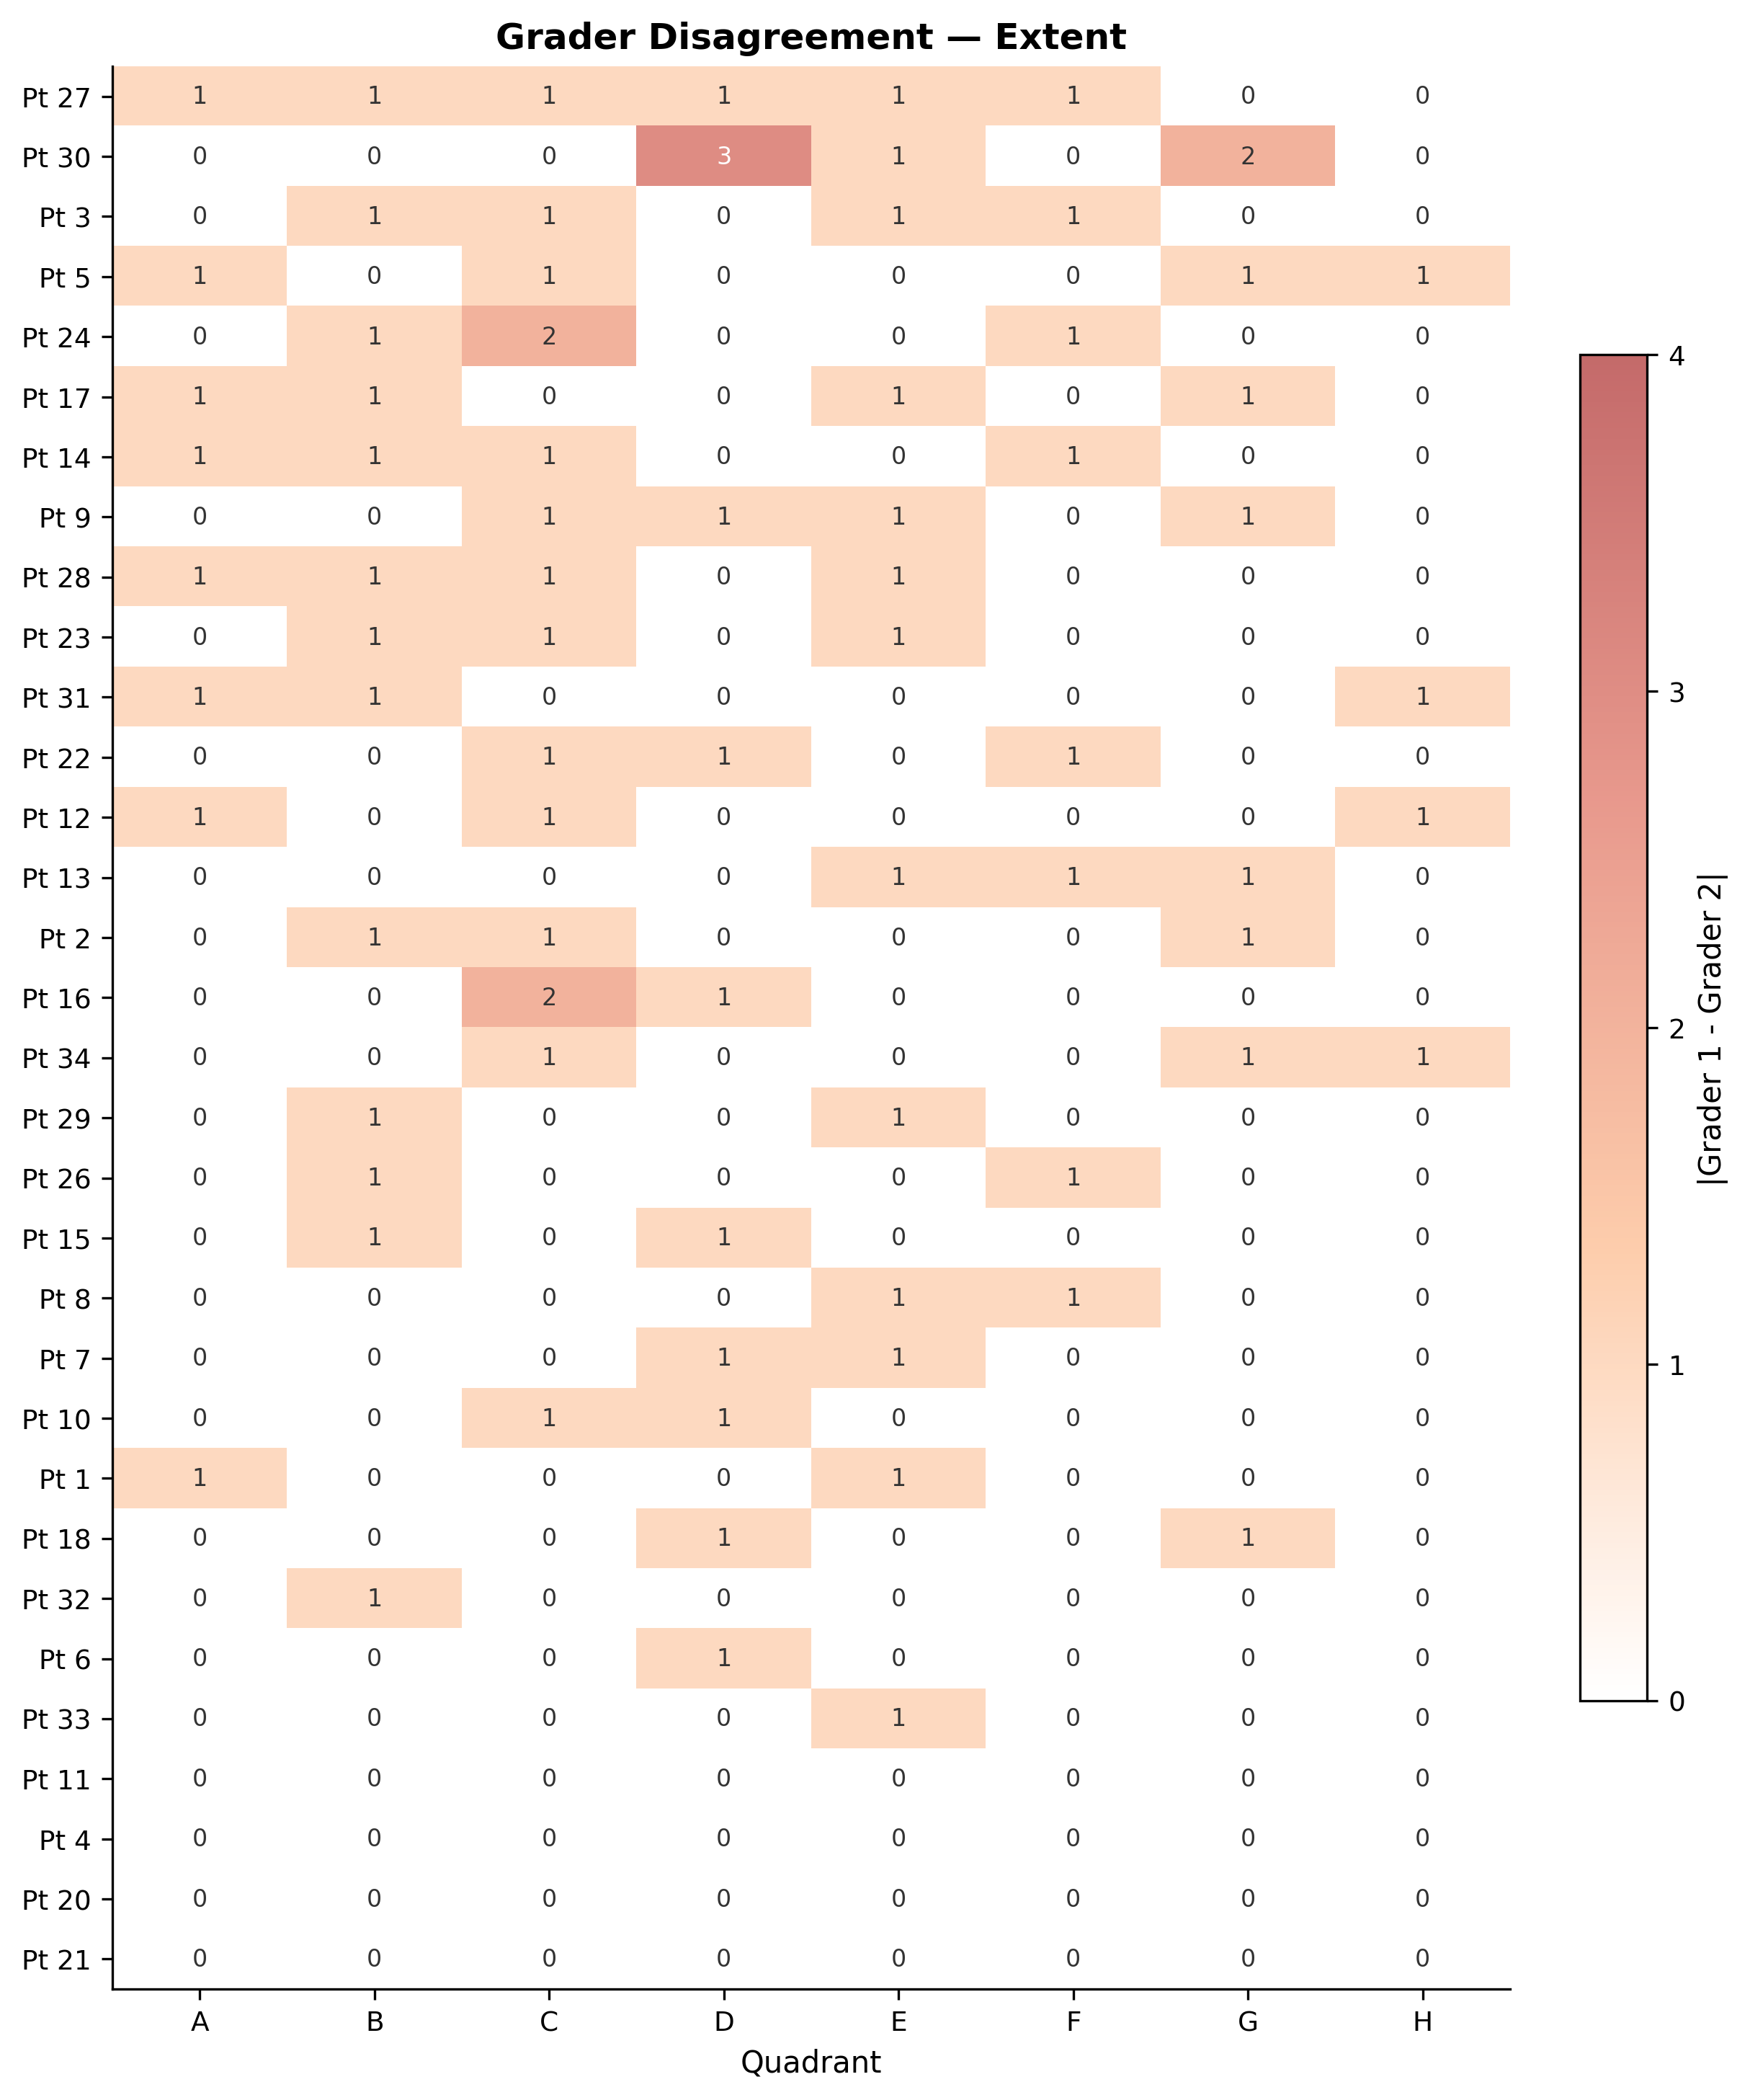

Source data for this figure (header and first rows):
outcome, patient, quadrant, grader_1, grader_2, diff, abs_diff
extent, 1, a, Grader 1, Grader 2, 1, 1
extent, 1, b, Grader 1, Grader 2, 0, 0
extent, 1, c, Grader 1, Grader 2, 0, 0
extent, 1, d, Grader 1, Grader 2, 0, 0
extent, 1, e, Grader 1, Grader 2, 1, 1
extent, 1, f, Grader 1, Grader 2, 0, 0
extent, 1, g, Grader 1, Grader 2, 0, 0
extent, 1, h, Grader 1, Grader 2, 0, 0
extent, 2, a, Grader 1, Grader 2, 0, 0
extent, 2, b, Grader 1, Grader 2, -1, 1
extent, 2, c, Grader 1, Grader 2, -1, 1
extent, 2, d, Grader 1, Grader 2, 0, 0
extent, 2, e, Grader 1, Grader 2, 0, 0
extent, 2, f, Grader 1, Grader 2, 0, 0
extent, 2, g, Grader 1, Grader 2, -1, 1
extent, 2, h, Grader 1, Grader 2, 0, 0
extent, 3, a, Grader 1, Grader 2, 0, 0
extent, 3, b, Grader 1, Grader 2, 1, 1
extent, 3, c, Grader 1, Grader 2, -1, 1
extent, 3, d, Grader 1, Grader 2, 0, 0
extent, 3, e, Grader 1, Grader 2, 1, 1
extent, 3, f, Grader 1, Grader 2, 1, 1
extent, 3, g, Grader 1, Grader 2, 0, 0
extent, 3, h, Grader 1, Grader 2, 0, 0
extent, 4, a, Grader 1, Grader 2, 0, 0
extent, 4, b, Grader 1, Grader 2, 0, 0
extent, 4, c, Grader 1, Grader 2, 0, 0
extent, 4, d, Grader 1, Grader 2, 0, 0
extent, 4, e, Grader 1, Grader 2, 0, 0
extent, 4, f, Grader 1, Grader 2, 0, 0
extent, 4, g, Grader 1, Grader 2, 0, 0
extent, 4, h, Grader 1, Grader 2, 0, 0
extent, 5, a, Grader 1, Grader 2, -1, 1
extent, 5, b, Grader 1, Grader 2, 0, 0
extent, 5, c, Grader 1, Grader 2, -1, 1
extent, 5, d, Grader 1, Grader 2, 0, 0
extent, 5, e, Grader 1, Grader 2, 0, 0
extent, 5, f, Grader 1, Grader 2, 0, 0
extent, 5, g, Grader 1, Grader 2, -1, 1
extent, 5, h, Grader 1, Grader 2, -1, 1
extent, 6, a, Grader 1, Grader 2, 0, 0
extent, 6, b, Grader 1, Grader 2, 0, 0
extent, 6, c, Grader 1, Grader 2, 0, 0
extent, 6, d, Grader 1, Grader 2, 1, 1
extent, 6, e, Grader 1, Grader 2, 0, 0
extent, 6, f, Grader 1, Grader 2, 0, 0
extent, 6, g, Grader 1, Grader 2, 0, 0
extent, 6, h, Grader 1, Grader 2, 0, 0
extent, 7, a, Grader 1, Grader 2, 0, 0
extent, 7, b, Grader 1, Grader 2, 0, 0
extent, 7, c, Grader 1, Grader 2, 0, 0
extent, 7, d, Grader 1, Grader 2, 1, 1
extent, 7, e, Grader 1, Grader 2, 1, 1
extent, 7, f, Grader 1, Grader 2, 0, 0
extent, 7, g, Grader 1, Grader 2, 0, 0
extent, 7, h, Grader 1, Grader 2, 0, 0
extent, 8, a, Grader 1, Grader 2, 0, 0
extent, 8, b, Grader 1, Grader 2, 0, 0
extent, 8, c, Grader 1, Grader 2, 0, 0
extent, 8, d, Grader 1, Grader 2, 0, 0
... 196 more rows
